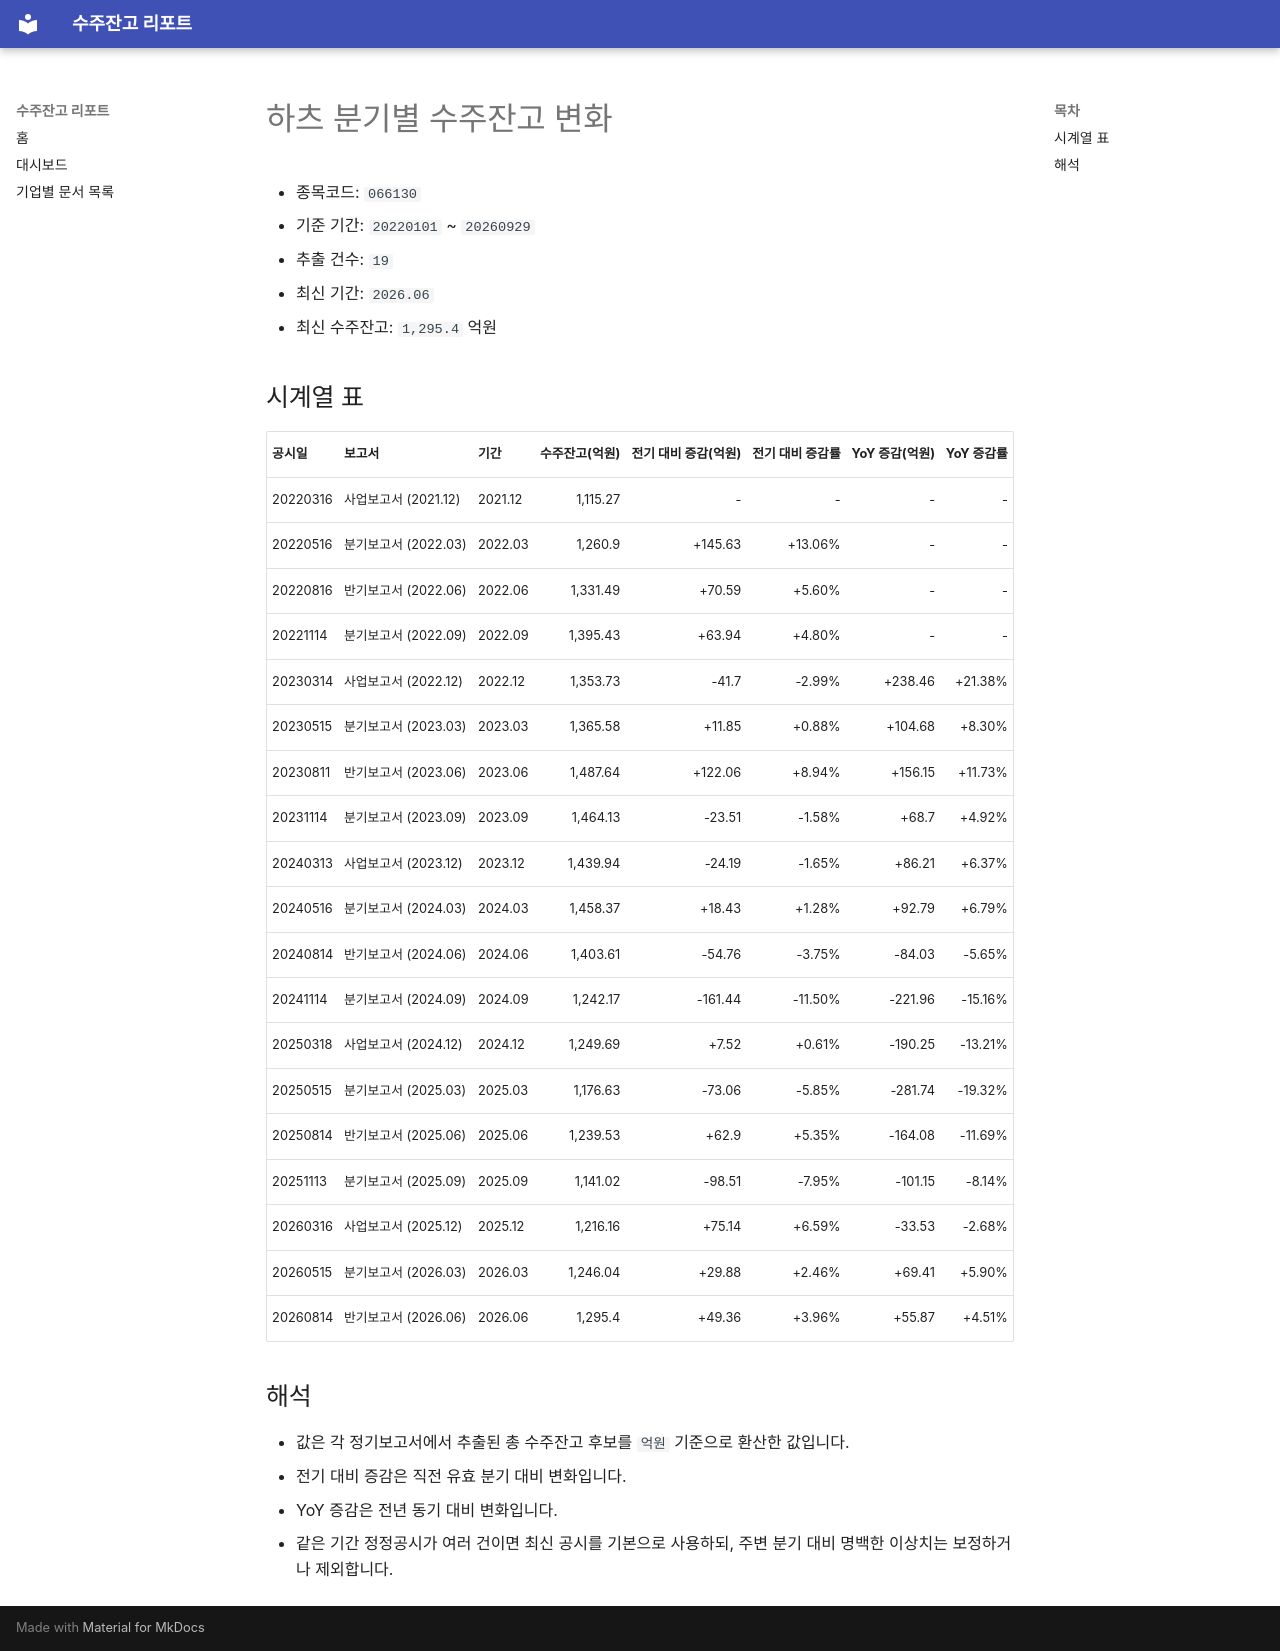

repository: agent-jaden/order-backlog-dashboard · page: companies/하츠_수주잔고(066130)/index.html · generator: mkdocs

# 하츠 분기별 수주잔고 변화

- 종목코드: `066130`
- 기준 기간: `20220101` ~ `20260929`
- 추출 건수: `19`
- 최신 기간: `2026.06`
- 최신 수주잔고: `1,295.4` 억원

## 시계열 표

| 공시일 | 보고서 | 기간 | 수주잔고(억원) | 전기 대비 증감(억원) | 전기 대비 증감률 | YoY 증감(억원) | YoY 증감률 |
| --- | --- | --- | ---: | ---: | ---: | ---: | ---: |
| 20220316 | 사업보고서 (2021.12) | 2021.12 | 1,115.27 | - | - | - | - |
| 20220516 | 분기보고서 (2022.03) | 2022.03 | 1,260.9 | +145.63 | +13.06% | - | - |
| 20220816 | 반기보고서 (2022.06) | 2022.06 | 1,331.49 | +70.59 | +5.60% | - | - |
| 20221114 | 분기보고서 (2022.09) | 2022.09 | 1,395.43 | +63.94 | +4.80% | - | - |
| 20230314 | 사업보고서 (2022.12) | 2022.12 | 1,353.73 | -41.7 | -2.99% | +238.46 | +21.38% |
| 20230515 | 분기보고서 (2023.03) | 2023.03 | 1,365.58 | +11.85 | +0.88% | +104.68 | +8.30% |
| 20230811 | 반기보고서 (2023.06) | 2023.06 | 1,487.64 | +122.06 | +8.94% | +156.15 | +11.73% |
| 20231114 | 분기보고서 (2023.09) | 2023.09 | 1,464.13 | -23.51 | -1.58% | +68.7 | +4.92% |
| 20240313 | 사업보고서 (2023.12) | 2023.12 | 1,439.94 | -24.19 | -1.65% | +86.21 | +6.37% |
| 20240516 | 분기보고서 (2024.03) | 2024.03 | 1,458.37 | +18.43 | +1.28% | +92.79 | +6.79% |
| 20240814 | 반기보고서 (2024.06) | 2024.06 | 1,403.61 | -54.76 | -3.75% | -84.03 | -5.65% |
| 20241114 | 분기보고서 (2024.09) | 2024.09 | 1,242.17 | -161.44 | -11.50% | -221.96 | -15.16% |
| 20250318 | 사업보고서 (2024.12) | 2024.12 | 1,249.69 | +7.52 | +0.61% | -190.25 | -13.21% |
| 20250515 | 분기보고서 (2025.03) | 2025.03 | 1,176.63 | -73.06 | -5.85% | -281.74 | -19.32% |
| 20250814 | 반기보고서 (2025.06) | 2025.06 | 1,239.53 | +62.9 | +5.35% | -164.08 | -11.69% |
| 20251113 | 분기보고서 (2025.09) | 2025.09 | 1,141.02 | -98.51 | -7.95% | -101.15 | -8.14% |
| 20260316 | 사업보고서 (2025.12) | 2025.12 | 1,216.16 | +75.14 | +6.59% | -33.53 | -2.68% |
| 20260515 | 분기보고서 (2026.03) | 2026.03 | 1,246.04 | +29.88 | +2.46% | +69.41 | +5.90% |
| 20260814 | 반기보고서 (2026.06) | 2026.06 | 1,295.4 | +49.36 | +3.96% | +55.87 | +4.51% |

## 해석

- 값은 각 정기보고서에서 추출된 총 수주잔고 후보를 `억원` 기준으로 환산한 값입니다.
- 전기 대비 증감은 직전 유효 분기 대비 변화입니다.
- YoY 증감은 전년 동기 대비 변화입니다.
- 같은 기간 정정공시가 여러 건이면 최신 공시를 기본으로 사용하되, 주변 분기 대비 명백한 이상치는 보정하거나 제외합니다.
